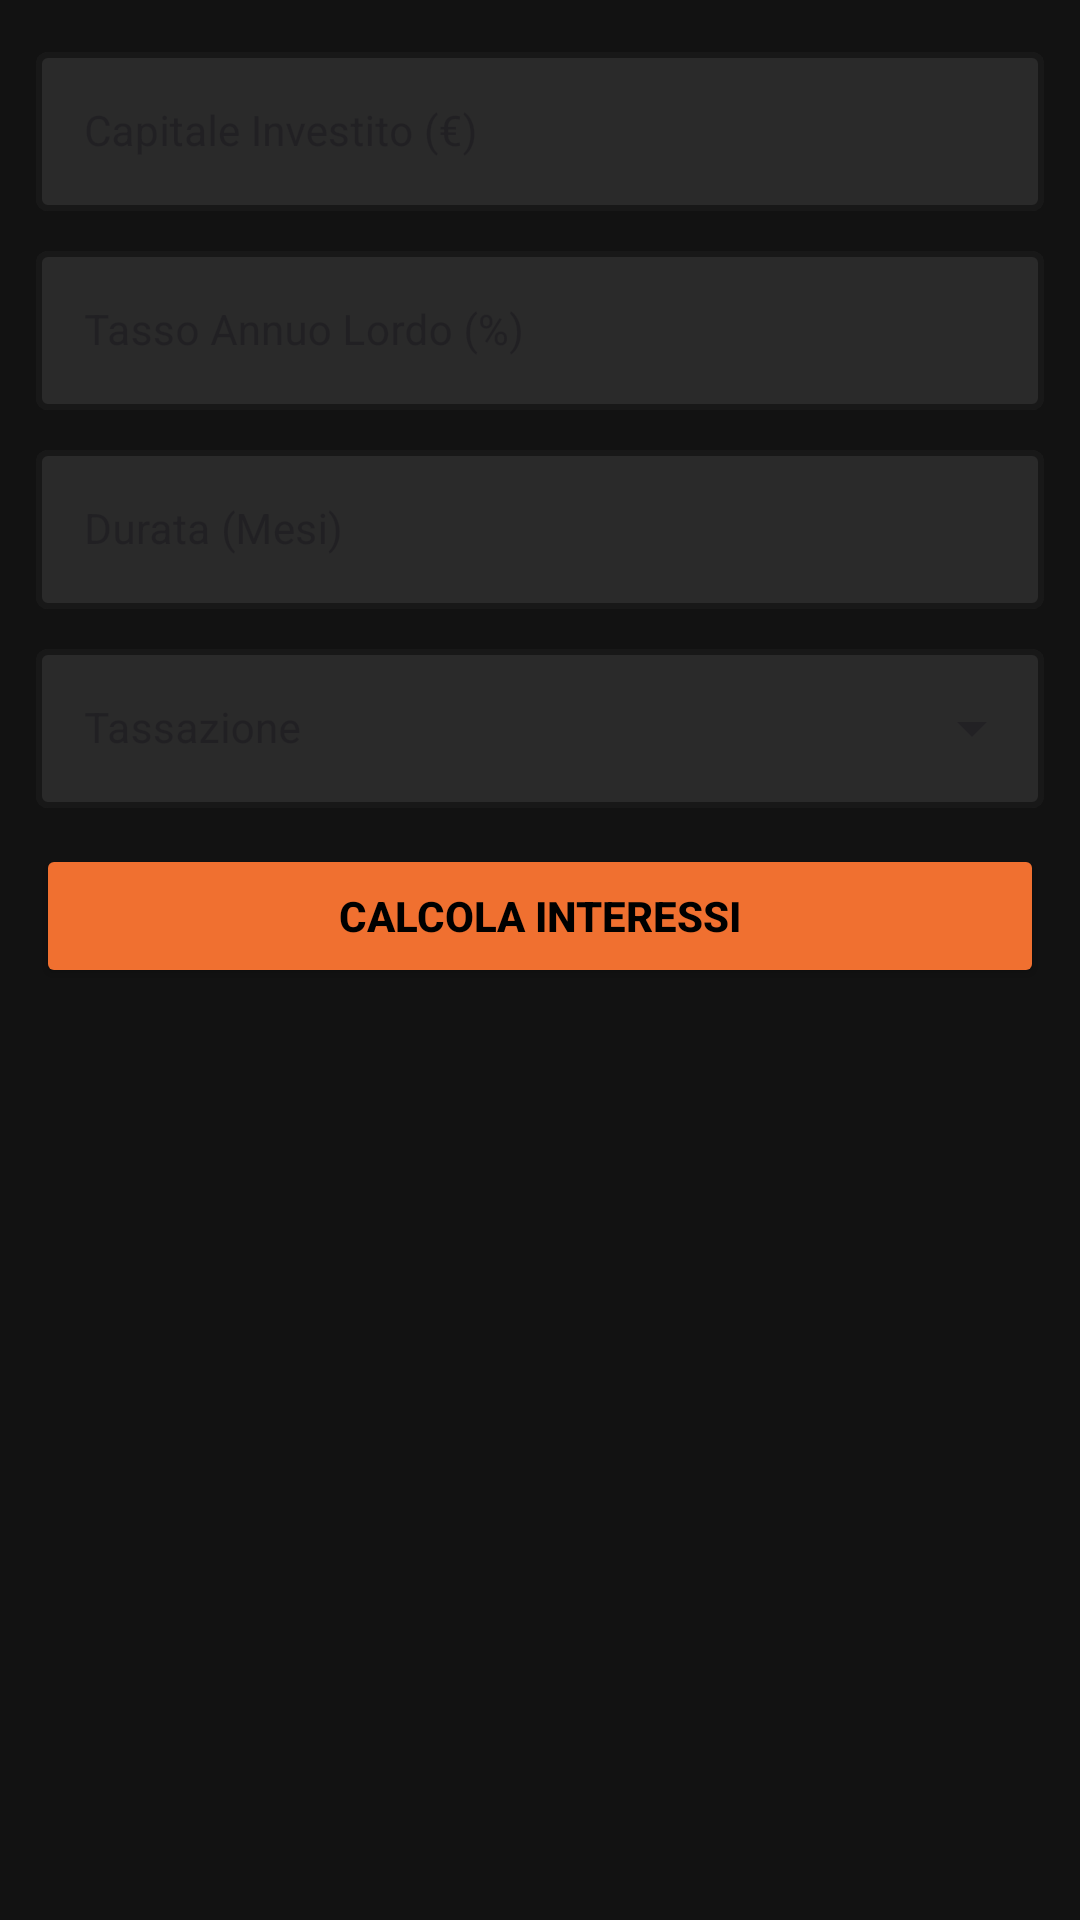

Write the Android layout XML for this screen, with the resource values it uses.
<!-- AndroidManifest.xml: application theme Theme.IMieiVincoli -->
<!-- res/layout/fragment_calcolatrice_interessi.xml -->
<?xml version="1.0" encoding="utf-8"?>
<ScrollView xmlns:android="http://schemas.android.com/apk/res/android"
    xmlns:app="http://schemas.android.com/apk/res-auto"
    android:layout_width="match_parent"
    android:layout_height="match_parent"
    android:background="#121212"
    android:fillViewport="true"
    android:padding="12dp">

    <LinearLayout
        android:layout_width="match_parent"
        android:layout_height="wrap_content"
        android:orientation="vertical">

        
        <com.google.android.material.textfield.TextInputLayout
            android:id="@+id/layout_capitale"
            style="@style/Widget.MaterialComponents.TextInputLayout.OutlinedBox"
            android:layout_width="match_parent"
            android:layout_height="wrap_content"
            android:layout_marginBottom="8dp"
            app:boxBackgroundColor="@color/input_background"
            app:boxStrokeColor="@color/yellow_utility"
            app:boxStrokeWidth="2dp"
            app:hintTextColor="@color/yellow_utility">

            <com.google.android.material.textfield.TextInputEditText
                android:id="@+id/edit_capitale"
                android:layout_width="match_parent"
                android:layout_height="wrap_content"
                android:hint="Capitale Investito (€)"
                android:inputType="numberDecimal"
                android:textColor="#FFFFFF"
                android:textSize="14sp" />
        </com.google.android.material.textfield.TextInputLayout>

        
        <com.google.android.material.textfield.TextInputLayout
            android:id="@+id/layout_tasso"
            style="@style/Widget.MaterialComponents.TextInputLayout.OutlinedBox"
            android:layout_width="match_parent"
            android:layout_height="wrap_content"
            android:layout_marginBottom="8dp"
            app:boxBackgroundColor="@color/input_background"
            app:boxStrokeColor="@color/yellow_utility"
            app:boxStrokeWidth="2dp"
            app:hintTextColor="@color/yellow_utility">

            <com.google.android.material.textfield.TextInputEditText
                android:id="@+id/edit_tasso"
                android:layout_width="match_parent"
                android:layout_height="wrap_content"
                android:hint="Tasso Annuo Lordo (%)"
                android:inputType="numberDecimal"
                android:textColor="#FFFFFF"
                android:textSize="14sp" />
        </com.google.android.material.textfield.TextInputLayout>

        
        <com.google.android.material.textfield.TextInputLayout
            android:id="@+id/layout_durata"
            style="@style/Widget.MaterialComponents.TextInputLayout.OutlinedBox"
            android:layout_width="match_parent"
            android:layout_height="wrap_content"
            android:layout_marginBottom="8dp"
            app:boxBackgroundColor="@color/input_background"
            app:boxStrokeColor="@color/yellow_utility"
            app:boxStrokeWidth="2dp"
            app:hintTextColor="@color/yellow_utility">

            <com.google.android.material.textfield.TextInputEditText
                android:id="@+id/edit_durata"
                android:layout_width="match_parent"
                android:layout_height="wrap_content"
                android:hint="Durata (Mesi)"
                android:inputType="number"
                android:textColor="#FFFFFF"
                android:textSize="14sp" />
        </com.google.android.material.textfield.TextInputLayout>

        
        <com.google.android.material.textfield.TextInputLayout
            style="@style/Widget.MaterialComponents.TextInputLayout.OutlinedBox.ExposedDropdownMenu"
            android:layout_width="match_parent"
            android:layout_height="wrap_content"
            android:layout_marginBottom="12dp"
            app:boxBackgroundColor="@color/input_background"
            app:boxStrokeColor="@color/yellow_utility"
            app:boxStrokeWidth="2dp"
            app:hintTextColor="@color/yellow_utility">

            <AutoCompleteTextView
                android:id="@+id/spinner_tassazione"
                android:layout_width="match_parent"
                android:layout_height="wrap_content"
                android:hint="Tassazione"
                android:inputType="none"
                android:textColor="#FFFFFF"
                android:textSize="14sp" />
        </com.google.android.material.textfield.TextInputLayout>

        
        <Button
            android:id="@+id/btn_calcola"
            android:layout_width="match_parent"
            android:layout_height="48dp"
            android:backgroundTint="@color/yellow_utility"
            android:text="CALCOLA INTERESSI"
            android:textColor="#000000"
            android:textSize="14sp"
            android:textStyle="bold" />

        
        <com.google.android.material.card.MaterialCardView
            android:id="@+id/card_risultati"
            android:layout_width="match_parent"
            android:layout_height="wrap_content"
            android:layout_marginTop="12dp"
            android:visibility="gone"
            app:cardBackgroundColor="#1E1E1E"
            app:cardCornerRadius="10dp"
            app:cardElevation="2dp"
            app:strokeColor="@color/yellow_utility"
            app:strokeWidth="1dp">

            <LinearLayout
                android:layout_width="match_parent"
                android:layout_height="wrap_content"
                android:orientation="vertical"
                android:padding="12dp">

                <TextView
                    android:layout_width="match_parent"
                    android:layout_height="wrap_content"
                    android:layout_marginBottom="8dp"
                    android:text="Risultati del Calcolo"
                    android:textColor="@color/yellow_utility"
                    android:textSize="16sp"
                    android:textStyle="bold" />

                <LinearLayout
                    android:layout_width="match_parent"
                    android:layout_height="wrap_content"
                    android:orientation="horizontal"
                    android:paddingVertical="2dp">
                    <TextView
                        android:layout_width="0dp"
                        android:layout_height="wrap_content"
                        android:layout_weight="1"
                        android:text="Interessi Lordi:"
                        android:textColor="#BBBBBB"
                        android:textSize="13sp" />
                    <TextView
                        android:id="@+id/text_lordo"
                        android:layout_width="wrap_content"
                        android:layout_height="wrap_content"
                        android:textColor="#FFFFFF"
                        android:textSize="13sp"
                        android:textStyle="bold" />
                </LinearLayout>

                <LinearLayout
                    android:layout_width="match_parent"
                    android:layout_height="wrap_content"
                    android:orientation="horizontal"
                    android:paddingVertical="2dp">
                    <TextView
                        android:layout_width="0dp"
                        android:layout_height="wrap_content"
                        android:layout_weight="1"
                        android:text="Tassazione / Imposte:"
                        android:textColor="#BBBBBB"
                        android:textSize="13sp" />
                    <TextView
                        android:id="@+id/text_tassazione_importo"
                        android:layout_width="wrap_content"
                        android:layout_height="wrap_content"
                        android:textColor="#F44336"
                        android:textSize="13sp"
                        android:textStyle="bold" />
                </LinearLayout>

                <View
                    android:layout_width="match_parent"
                    android:layout_height="1dp"
                    android:layout_marginVertical="6dp"
                    android:background="#333333" />

                <LinearLayout
                    android:layout_width="match_parent"
                    android:layout_height="wrap_content"
                    android:orientation="horizontal"
                    android:paddingVertical="2dp">
                    <TextView
                        android:layout_width="0dp"
                        android:layout_height="wrap_content"
                        android:layout_weight="1"
                        android:text="Interessi Netti:"
                        android:textColor="#FFFFFF"
                        android:textSize="14sp"
                        android:textStyle="bold" />
                    <TextView
                        android:id="@+id/text_netto"
                        android:layout_width="wrap_content"
                        android:layout_height="wrap_content"
                        android:textColor="#4CAF50"
                        android:textSize="15sp"
                        android:textStyle="bold" />
                </LinearLayout>

                <LinearLayout
                    android:layout_width="match_parent"
                    android:layout_height="wrap_content"
                    android:orientation="horizontal"
                    android:paddingVertical="2dp">
                    <TextView
                        android:layout_width="0dp"
                        android:layout_height="wrap_content"
                        android:layout_weight="1"
                        android:text="Capitale Finale Netto:"
                        android:textColor="#FFFFFF"
                        android:textSize="14sp"
                        android:textStyle="bold" />
                    <TextView
                        android:id="@+id/text_capitale_finale"
                        android:layout_width="wrap_content"
                        android:layout_height="wrap_content"
                        android:textColor="#4CAF50"
                        android:textSize="15sp"
                        android:textStyle="bold" />
                </LinearLayout>

                <LinearLayout
                    android:layout_width="match_parent"
                    android:layout_height="wrap_content"
                    android:orientation="horizontal"
                    android:paddingVertical="2dp">
                    <TextView
                        android:layout_width="0dp"
                        android:layout_height="wrap_content"
                        android:layout_weight="1"
                        android:text="Tasso Annuo Netto:"
                        android:textColor="#BBBBBB"
                        android:textSize="13sp" />
                    <TextView
                        android:id="@+id/text_tasso_netto"
                        android:layout_width="wrap_content"
                        android:layout_height="wrap_content"
                        android:textColor="#FFFFFF"
                        android:textSize="13sp"
                        android:textStyle="bold" />
                </LinearLayout>

                <TextView
                    android:layout_width="match_parent"
                    android:layout_height="wrap_content"
                    android:layout_marginTop="6dp"
                    android:text="* al lordo di eventuale imposta di bollo"
                    android:textColor="#888888"
                    android:textSize="11sp"
                    android:textStyle="italic" />
            </LinearLayout>
        </com.google.android.material.card.MaterialCardView>

    </LinearLayout>
</ScrollView>
<!-- resources referenced by this layout -->
<resources>
  <color name="input_background">#2A2A2A</color>
  <color name="yellow_utility">#F07030</color>
  <style name="Theme.IMieiVincoli" parent="Base.Theme.IMieiVincoli" />
  <style name="Base.Theme.IMieiVincoli" parent="Theme.Material3.DayNight.NoActionBar">
          
          <item name="colorPrimary">@color/azure_primary</item>
          <item name="colorOnPrimary">@color/white</item>
          <item name="colorPrimaryContainer">@color/azure_primary_container</item>
      </style>
  <color name="azure_primary">#448AFF</color>
  <color name="white">#FFFFFFFF</color>
  <color name="azure_primary_container">#D1E9FF</color>
</resources>
